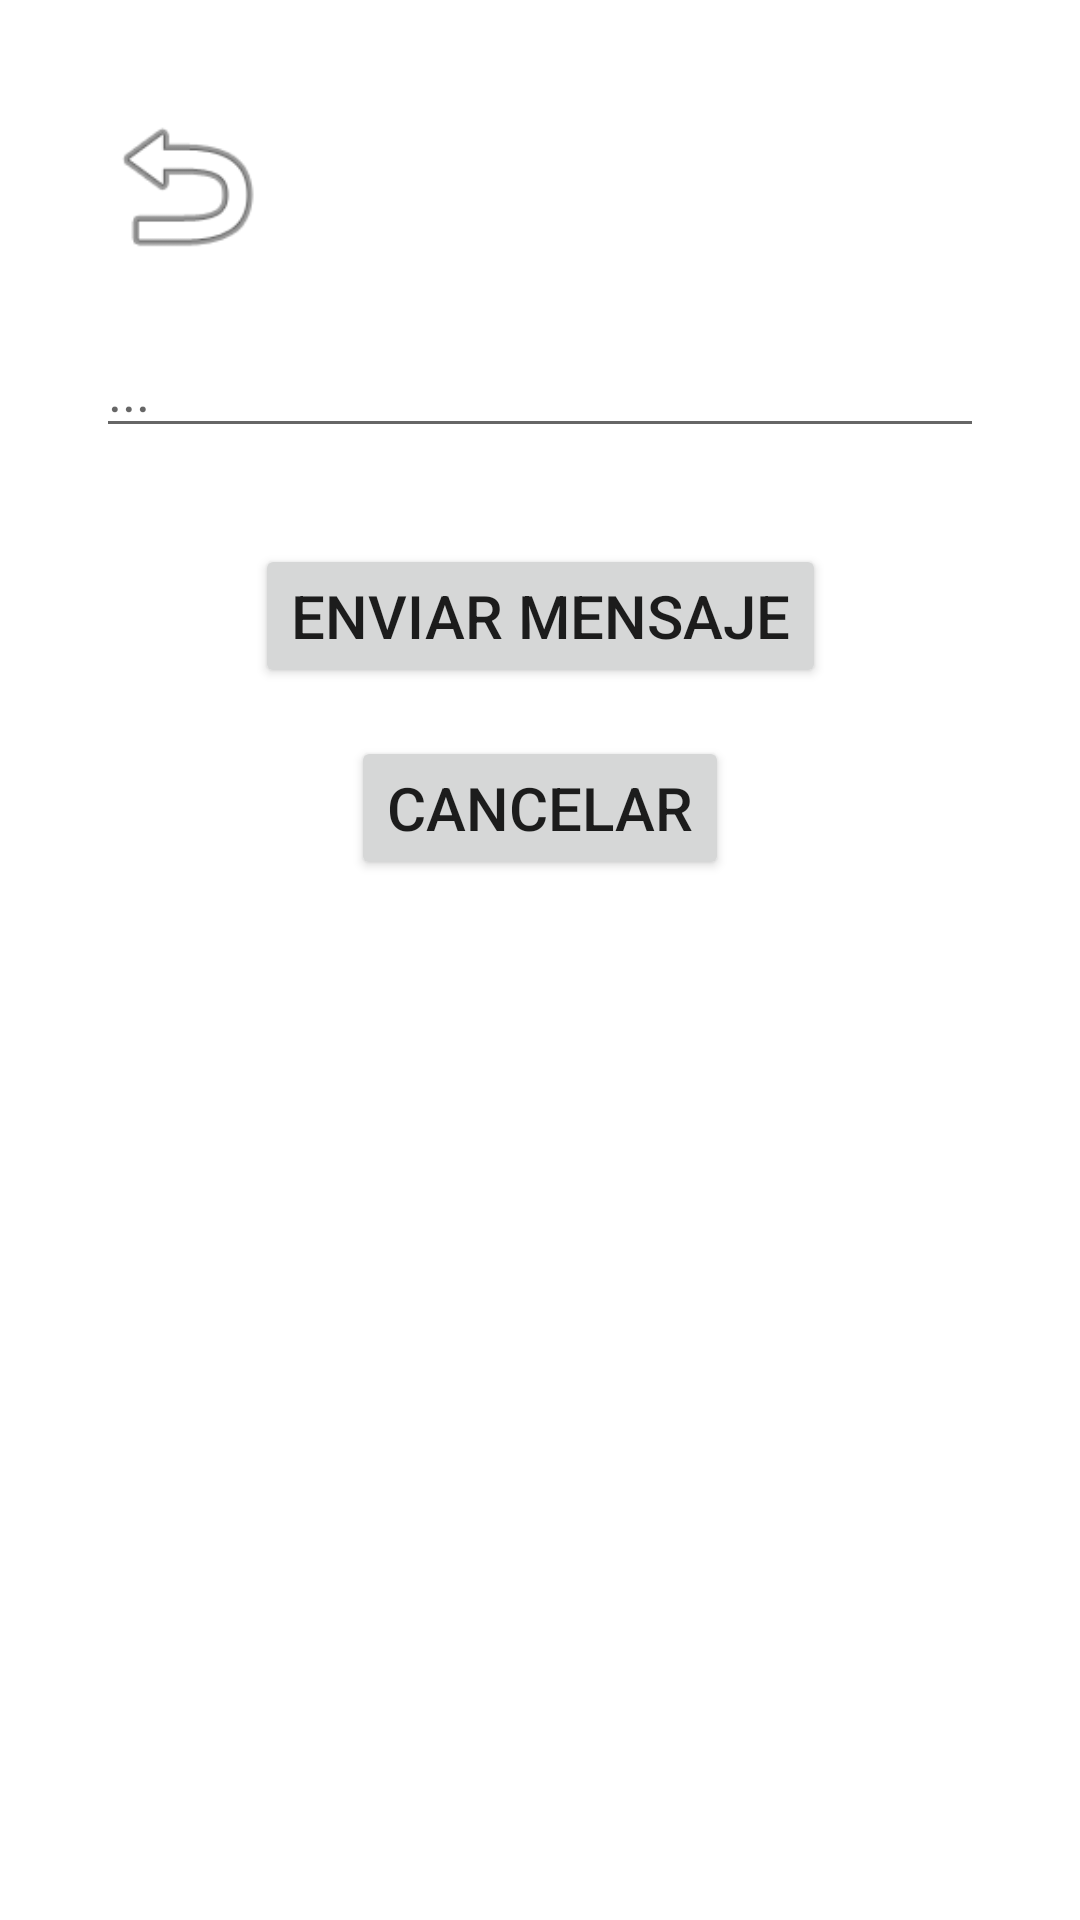

Write the Android layout XML for this screen, with the resource values it uses.
<!-- AndroidManifest.xml: application theme Theme.Yótzil -->
<!-- res/layout/activity_quejas.xml -->
<?xml version="1.0" encoding="utf-8"?>
<ScrollView xmlns:android="http://schemas.android.com/apk/res/android"
    xmlns:app="http://schemas.android.com/apk/res-auto"
    xmlns:tools="http://schemas.android.com/tools"
    android:layout_width="match_parent"
    android:layout_height="match_parent"
    android:padding="32dp"
    tools:context=".Quejas">

    <androidx.constraintlayout.widget.ConstraintLayout
        android:layout_width="match_parent"
        android:layout_height="wrap_content">

        <Button
            android:id="@+id/atrasq"
            android:layout_width="60dp"
            android:layout_height="60dp"
            android:background="@android:drawable/ic_menu_revert"
            app:layout_constraintStart_toStartOf="parent"
            app:layout_constraintTop_toTopOf="parent"
            tools:ignore="SpeakableTextPresentCheck" />

        <EditText
            android:id="@+id/qys"
            android:layout_width="0dp"
            android:layout_height="wrap_content"
            android:layout_marginTop="16dp"
            android:hint="..."
            android:textAlignment="viewStart"
            app:layout_constraintEnd_toEndOf="parent"
            app:layout_constraintStart_toStartOf="parent"
            app:layout_constraintTop_toBottomOf="@+id/atrasq"
            tools:ignore="SpeakableTextPresentCheck" />

        <Button
            android:id="@+id/enviar"
            android:layout_width="wrap_content"
            android:layout_height="wrap_content"
            android:layout_marginTop="32dp"
            android:text="Enviar Mensaje"
            android:textAlignment="textStart"
            android:textSize="20dp"
            app:layout_constraintEnd_toEndOf="parent"
            app:layout_constraintStart_toStartOf="parent"
            app:layout_constraintTop_toBottomOf="@+id/qys" />

        <Button
            android:id="@+id/cancelar"
            android:layout_width="wrap_content"
            android:layout_height="wrap_content"
            android:layout_marginTop="16dp"
            android:layout_marginBottom="16dp"
            android:text="Cancelar"
            android:textAlignment="textStart"
            android:textSize="20dp"
            app:layout_constraintBottom_toBottomOf="parent"
            app:layout_constraintEnd_toEndOf="parent"
            app:layout_constraintStart_toStartOf="parent"
            app:layout_constraintTop_toBottomOf="@+id/enviar"
            tools:ignore="TouchTargetSizeCheck" />

    </androidx.constraintlayout.widget.ConstraintLayout>
</ScrollView>
<!-- resources referenced by this layout -->
<resources>
  <style name="Theme.Yótzil" parent="Theme.MaterialComponents.DayNight.DarkActionBar">
          
          <item name="colorPrimary">@color/purple_500</item>
          <item name="colorPrimaryVariant">@color/purple_700</item>
          <item name="colorOnPrimary">@color/white</item>
          
          <item name="colorSecondary">@color/teal_200</item>
          <item name="colorSecondaryVariant">@color/teal_700</item>
          <item name="colorOnSecondary">@color/black</item>
          
          <item name="android:statusBarColor" tools:targetApi="l">?attr/colorPrimaryVariant</item>
          
      </style>
  <color name="purple_500">#FF6200EE</color>
  <color name="purple_700">#FF3700B3</color>
  <color name="white">#FFFFFFFF</color>
  <color name="teal_200">#FF03DAC5</color>
  <color name="teal_700">#FF018786</color>
  <color name="black">#FF000000</color>
</resources>
